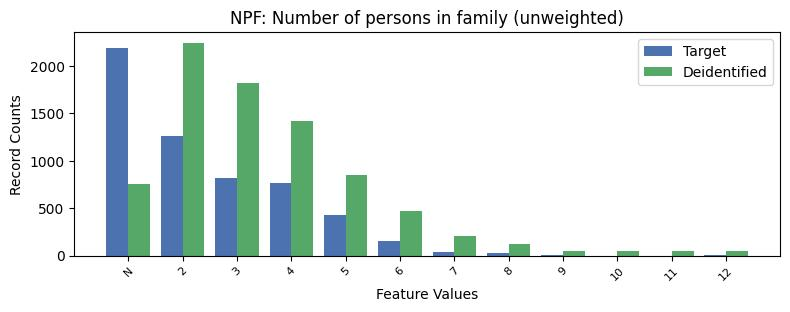

Data behind this chart, as committed beside it:
, NPF, count_target, count_deidentified
0, -1, 2189, 756
1, 2, 1258, 2246
2, 3, 823.0, 1823
3, 4, 766.0, 1423
4, 5, 433.0, 849
5, 6, 155.0, 468
6, 7, 35.0, 206
7, 8, 32.0, 124
8, 12, 12.0, 47
9, 9, 9.0, 50
10, 10, 0.0, 48
11, 11, 0.0, 48
